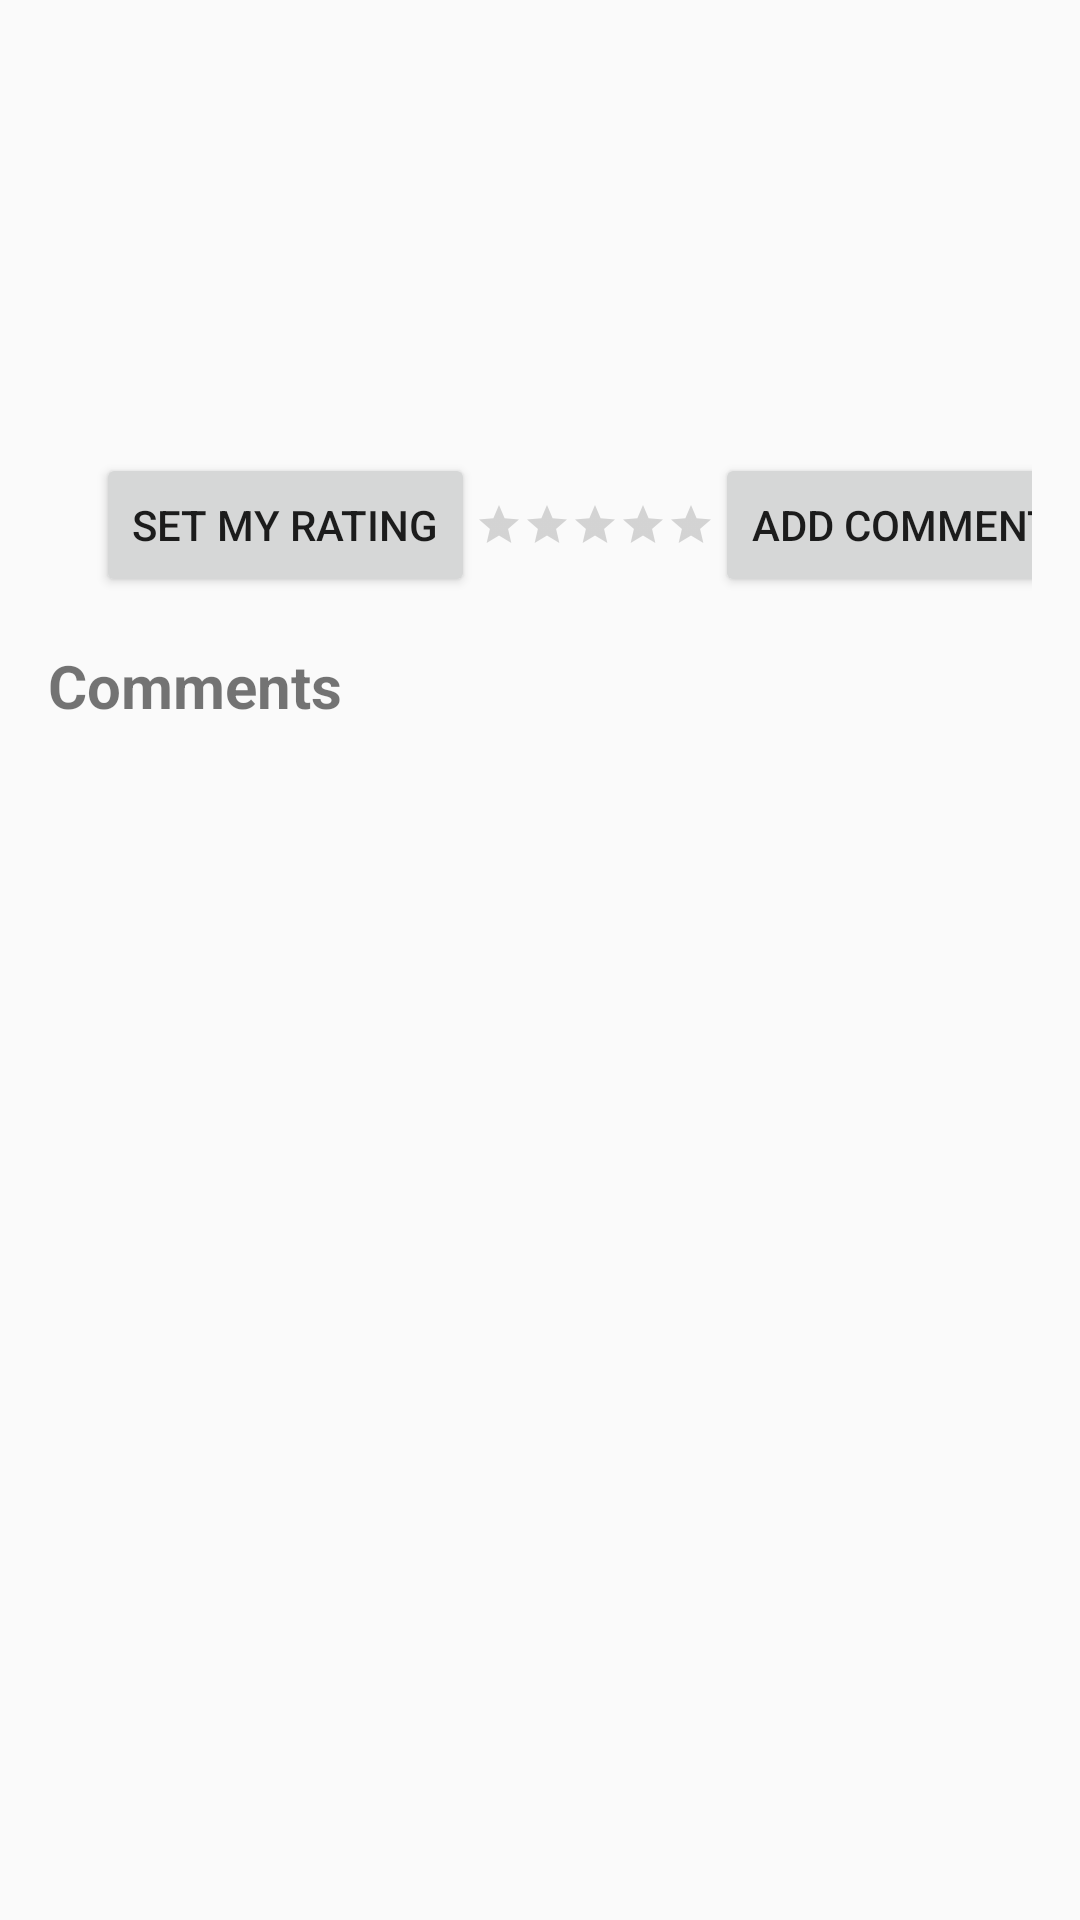

This screen was rendered from an Android layout file. Write that file and the resources it references.
<!-- AndroidManifest.xml: application theme AppTheme -->
<!-- res/layout/beer.xml -->
<?xml version="1.0" encoding="utf-8"?>
<androidx.constraintlayout.widget.ConstraintLayout xmlns:android="http://schemas.android.com/apk/res/android"
    xmlns:app="http://schemas.android.com/apk/res-auto"
    android:layout_width="match_parent"
    android:layout_height="match_parent"
    android:padding="16dp">

    <ImageView
        android:id="@+id/beer_image"
        android:layout_width="100dp"
        android:layout_height="100dp"
        android:scaleType="fitCenter"
        app:layout_constraintStart_toStartOf="parent"
        app:layout_constraintTop_toTopOf="parent" />

    <TextView
        android:id="@+id/beer_name"
        android:layout_width="0dp"
        android:layout_height="wrap_content"
        android:layout_marginStart="16dp"
        android:textSize="20sp"
        android:textStyle="bold"
        app:layout_constraintEnd_toEndOf="parent"
        app:layout_constraintStart_toEndOf="@id/beer_image"
        app:layout_constraintTop_toTopOf="@id/beer_image" />

    <TextView
        android:id="@+id/beer_manufacturer"
        android:layout_width="0dp"
        android:layout_height="wrap_content"
        android:layout_marginTop="8dp"
        app:layout_constraintEnd_toEndOf="parent"
        app:layout_constraintStart_toStartOf="@id/beer_name"
        app:layout_constraintTop_toBottomOf="@id/beer_name" />

    <Button
        android:id="@+id/remove_beer_button"
        android:layout_width="wrap_content"
        android:layout_height="wrap_content"
        android:text="Remove Beer"
        app:layout_constraintStart_toStartOf="@id/beer_manufacturer"
        app:layout_constraintTop_toBottomOf="@id/beer_manufacturer"
        android:visibility="invisible" />

    <TextView
        android:id="@+id/beer_description"
        android:layout_width="match_parent"
        android:layout_height="wrap_content"
        android:layout_marginTop="16dp"
        android:layout_marginBottom="8dp"
        app:layout_constraintStart_toStartOf="parent"
        app:layout_constraintTop_toBottomOf="@id/beer_image" />

    <Button
        android:id="@+id/add_rating_button"
        android:layout_width="wrap_content"
        android:layout_height="wrap_content"
        android:layout_marginStart="16dp"
        android:text="Set my rating"
        app:layout_constraintStart_toStartOf="parent"
        app:layout_constraintTop_toBottomOf="@id/beer_description"
 />

    <RatingBar
        android:id="@+id/beer_rating"
        style="@style/Widget.AppCompat.RatingBar.Small"
        android:layout_width="wrap_content"
        android:layout_height="wrap_content"
        android:layout_marginTop="16dp"
        android:isIndicator="true"
        android:numStars="5"
        android:stepSize="0.5"
        app:layout_constraintStart_toEndOf="@id/add_rating_button"
        app:layout_constraintTop_toTopOf="@id/add_rating_button" />

    <Button
        android:id="@+id/add_comment_button"
        android:layout_width="wrap_content"
        android:layout_height="wrap_content"
        android:text="Add comment"
        app:layout_constraintStart_toEndOf="@id/beer_rating"
        app:layout_constraintTop_toTopOf="@id/add_rating_button" />

    <TextView
        android:id="@+id/comments_header"
        android:layout_width="wrap_content"
        android:layout_height="wrap_content"
        android:text="Comments"
        android:textSize="20sp"
        android:textStyle="bold"
        android:layout_marginTop="16dp"
        app:layout_constraintStart_toStartOf="parent"
        app:layout_constraintTop_toBottomOf="@id/add_comment_button"/>

    <androidx.recyclerview.widget.RecyclerView
        android:id="@+id/comments_section"
        android:layout_width="match_parent"
        android:layout_height="0dp"
        android:layout_marginTop="24dp"
        android:padding="8dp"
        android:orientation="vertical"
        app:layoutManager="androidx.recyclerview.widget.LinearLayoutManager"
        app:layout_constraintBottom_toBottomOf="parent"
        app:layout_constraintStart_toStartOf="parent"
        app:layout_constraintTop_toBottomOf="@id/comments_header"
        />

</androidx.constraintlayout.widget.ConstraintLayout>
<!-- resources referenced by this layout -->
<resources>
  <style name="AppTheme" parent="Theme.AppCompat.Light.DarkActionBar">
          
          <item name="colorPrimary">@color/colorPrimary</item>
          <item name="colorPrimaryDark">@color/colorPrimaryDark</item>
          <item name="colorAccent">@color/colorAccent</item>
      </style>
  <color name="colorPrimary">#2196f3</color>
  <color name="colorPrimaryDark">#1976d2</color>
  <color name="colorAccent">#ff9100</color>
</resources>
